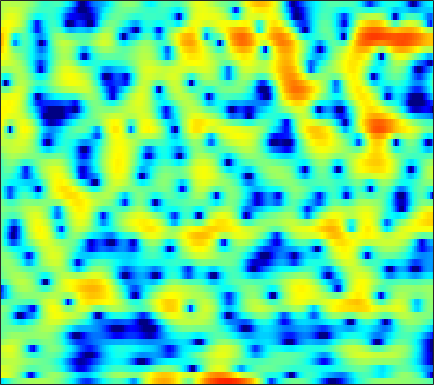

The file beside this chart, header and first rows:
-5.9939, -5.2491, -4.1289, -3.0636, -2.3514, -1.5147, -0.84138, -0.437, 0.013214, 0.35849, 0.61576, 0.76668, 0.93934, 1.0704, 1.1566, 1.244, 1.3032, 1.3369, 1.352, 1.3381, 1.2975, 1.2429, 1.1177, 0.92935
3.678, 3.553, 3.34, 3.055, 2.773, 2.28, 1.615, 0.9764, -0.1045, -1.524, -3.422, -5.276, -8.578, -12.89, -14.49, -11, -7.228, -5.151, -3.106, -1.644, -0.5889, -0.01805, 0.5078, 0.8105
2.832, 2.858, 2.826, 2.71, 2.562, 2.286, 1.915, 1.577, 1.06, 0.4849, -0.1194, -0.5578, -1.069, -1.442, -1.597, -1.627, -1.507, -1.356, -1.127, -0.9302, -0.8071, -0.7822, -0.8501, -1.056
1.299, 1.613, 1.911, 2.083, 2.137, 2.114, 2.001, 1.864, 1.627, 1.344, 1.035, 0.7979, 0.4928, 0.2143, 0.03045, -0.1741, -0.3412, -0.4514, -0.5808, -0.7192, -0.8934, -1.059, -1.354, -1.744
2.013, 2.406, 2.77, 2.958, 2.986, 2.874, 2.593, 2.274, 1.701, 0.9758, 0.1199, -0.5848, -1.536, -2.389, -2.874, -3.175, -3.066, -2.781, -2.267, -1.737, -1.301, -1.066, -0.8921, -0.8912
2.525, 2.909, 3.278, 3.466, 3.483, 3.329, 2.952, 2.516, 1.694, 0.55, -0.9924, -2.502, -5.173, -9.021, -12.8, -14.27, -9.685, -6.884, -4.277, -2.51, -1.307, -0.6869, -0.1612, 0.07213
0.4754, 0.9689, 1.477, 1.816, 1.969, 2.037, 1.958, 1.804, 1.481, 1.037, 0.5014, 0.06838, -0.4895, -0.9595, -1.197, -1.317, -1.214, -1.02, -0.6951, -0.3708, -0.123, -0.01283, 0.00738, -0.1406
-1.07, -0.5631, -0.02715, 0.3555, 0.5576, 0.73, 0.8088, 0.8203, 0.7917, 0.7271, 0.6481, 0.5906, 0.5317, 0.5027, 0.5092, 0.5471, 0.6161, 0.6791, 0.7566, 0.8072, 0.7958, 0.729, 0.5429, 0.2196
-1.277, -0.9951, -0.746, -0.6272, -0.6104, -0.659, -0.7636, -0.8518, -0.9465, -0.9853, -0.9427, -0.8585, -0.6662, -0.403, -0.1675, 0.1688, 0.5209, 0.7746, 1.087, 1.346, 1.53, 1.608, 1.616, 1.498
-0.9557, -0.9842, -1.226, -1.694, -2.198, -3.041, -4.007, -4.738, -5.529, -5.916, -5.767, -5.389, -4.666, -3.826, -3.152, -2.221, -1.273, -0.5728, 0.3105, 1.112, 1.793, 2.212, 2.634, 2.895
-0.4042, -0.6099, -1.212, -2.213, -3.306, -5.315, -8.287, -11.62, -19.71, -26.91, -15.99, -13.01, -10.99, -9.975, -9.341, -8.061, -6.034, -4.309, -2.107, -0.2295, 1.282, 2.177, 3.089, 3.701
0.09675, 0.02489, -0.2682, -0.8215, -1.426, -2.455, -3.7, -4.705, -5.942, -6.81, -7.376, -7.838, -8.922, -11.03, -13.44, -14.41, -9.554, -6.116, -2.673, -0.1708, 1.641, 2.656, 3.594, 4.144
-2.636, -2.381, -1.998, -1.65, -1.447, -1.296, -1.246, -1.262, -1.34, -1.488, -1.671, -1.815, -1.99, -2.075, -2.016, -1.704, -1.083, -0.4602, 0.4763, 1.386, 2.173, 2.647, 3.094, 3.284
-11.06, -9.595, -7.205, -5.125, -3.833, -2.472, -1.468, -0.912, -0.3625, -0.002825, 0.2213, 0.3185, 0.3734, 0.3808, 0.378, 0.3785, 0.4033, 0.4395, 0.5416, 0.6967, 0.911, 1.095, 1.357, 1.584
-12.49, -10.42, -7.275, -4.726, -3.22, -1.64, -0.4479, 0.2235, 0.8769, 1.3, 1.522, 1.564, 1.471, 1.211, 0.9058, 0.3624, -0.3351, -0.9433, -1.801, -2.555, -2.91, -2.789, -2.095, -1.071
-2.981, -2.513, -1.733, -0.8705, -0.2328, 0.524, 1.149, 1.523, 1.874, 2.055, 2.061, 1.954, 1.653, 1.148, 0.6106, -0.374, -1.761, -3.174, -5.88, -10.43, -22.03, -20.11, -9.542, -4.973
-0.8044, -0.4394, 0.01115, 0.433, 0.7125, 1.021, 1.217, 1.3, 1.32, 1.239, 1.064, 0.8712, 0.5413, 0.1232, -0.254, -0.8574, -1.587, -2.218, -3.122, -3.937, -4.322, -4.15, -3.297, -2.094
-0.4621, -0.05108, 0.3646, 0.6259, 0.7158, 0.7193, 0.5829, 0.3861, 0.02293, -0.4324, -0.9271, -1.279, -1.663, -1.88, -1.913, -1.811, -1.601, -1.405, -1.105, -0.781, -0.4145, -0.1087, 0.3271, 0.7683
-0.0548, 0.3131, 0.5948, 0.6498, 0.5531, 0.2395, -0.2775, -0.8218, -1.778, -3.042, -4.644, -6.004, -7.648, -8.084, -7.254, -5.367, -3.446, -2.196, -0.8119, 0.2922, 1.157, 1.674, 2.199, 2.555
0.1912, 0.2071, 0.06205, -0.2405, -0.5461, -1.083, -1.766, -2.393, -3.461, -4.916, -6.955, -9.061, -12.8, -14.49, -11.56, -7.305, -4.179, -2.402, -0.5809, 0.7846, 1.789, 2.357, 2.894, 3.203
-0.3278, -0.8888, -1.73, -2.609, -3.233, -3.942, -4.458, -4.689, -4.873, -4.96, -4.994, -4.966, -4.74, -4.169, -3.503, -2.355, -1.112, -0.2097, 0.8546, 1.717, 2.362, 2.7, 2.972, 3.06
-1.119, -2.457, -4.505, -6.912, -8.853, -10.95, -11.28, -10.25, -8.274, -6.352, -4.678, -3.589, -2.273, -1.09, -0.2793, 0.7096, 1.58, 2.135, 2.721, 3.117, 3.297, 3.288, 3.097, 2.727
-1.309, -3.045, -5.879, -9.493, -12.83, -17.66, -17.99, -14.73, -10.66, -7.306, -4.555, -2.8, -0.8436, 0.7529, 1.748, 2.81, 3.595, 4.003, 4.319, 4.353, 4.1, 3.723, 2.931, 1.793
-1.21, -2.739, -5.2, -8.139, -10.85, -14.93, -17.63, -15.77, -11.13, -7.149, -3.982, -2.034, 0.0785, 1.743, 2.72, 3.714, 4.367, 4.643, 4.737, 4.514, 3.981, 3.361, 2.217, 0.6457
-1.278, -2.09, -3.483, -5.292, -6.881, -8.934, -9.939, -9.181, -6.884, -4.336, -2.097, -0.6479, 0.9404, 2.19, 2.919, 3.608, 4.003, 4.104, 3.978, 3.561, 2.84, 2.098, 0.8933, -0.5177
-0.7436, -0.8204, -1.16, -1.572, -1.859, -2.111, -2.078, -1.853, -1.259, -0.4617, 0.4199, 1.076, 1.87, 2.519, 2.894, 3.218, 3.333, 3.266, 2.954, 2.357, 1.427, 0.4813, -1.159, -3.312
0.01351, -0.09014, -0.2873, -0.4698, -0.5571, -0.5774, -0.4339, -0.2356, 0.1311, 0.5628, 1.016, 1.323, 1.693, 1.974, 2.11, 2.212, 2.185, 2.08, 1.809, 1.352, 0.6669, -0.03325, -1.342, -3.159
-0.2933, -0.9161, -1.677, -2.299, -2.55, -2.527, -2.181, -1.767, -1.183, -0.6373, -0.2095, 0.01679, 0.1703, 0.1869, 0.1286, -0.005616, -0.1271, -0.1651, -0.1194, 0.01277, 0.1609, 0.235, 0.2522, 0.1875
-1.904, -3.53, -6.245, -9.477, -11.07, -9.859, -7.159, -5.444, -3.786, -2.709, -2.123, -1.951, -2.074, -2.592, -3.233, -4.374, -5.493, -5.882, -5.214, -3.543, -1.727, -0.5218, 0.8463, 1.93
-2.587, -4.12, -6.761, -9.772, -11.33, -10.37, -7.999, -6.506, -5.087, -4.237, -3.865, -3.867, -4.239, -5.115, -6.218, -8.628, -13.09, -18.67, -14.03, -7.495, -3.491, -1.345, 0.807, 2.403
-2.291, -2.737, -3.408, -4.058, -4.421, -4.724, -4.899, -5.001, -5.171, -5.451, -5.779, -6.013, -6.218, -6.299, -6.293, -6.236, -6.014, -5.56, -4.44, -2.855, -1.119, 0.1168, 1.578, 2.759
-2.453, -2.206, -2.099, -2.21, -2.435, -2.935, -3.679, -4.445, -5.859, -7.807, -10.25, -11.89, -12.04, -9.839, -7.96, -5.804, -4.035, -2.887, -1.521, -0.275, 0.877, 1.661, 2.561, 3.285
-2.554, -1.863, -1.284, -1.055, -1.117, -1.483, -2.198, -3.022, -4.604, -6.862, -9.969, -12.47, -12.72, -9.387, -6.961, -4.449, -2.541, -1.395, -0.1479, 0.8662, 1.71, 2.233, 2.8, 3.219
-2.007, -1.215, -0.4764, -0.04188, 0.101, 0.05851, -0.2384, -0.5973, -1.22, -1.935, -2.588, -2.908, -2.973, -2.623, -2.18, -1.479, -0.7869, -0.3078, 0.2587, 0.7385, 1.118, 1.36, 1.63, 1.819
-0.7603, -0.1095, 0.5747, 1.044, 1.279, 1.434, 1.434, 1.356, 1.179, 0.9455, 0.6947, 0.5181, 0.3136, 0.1512, 0.04036, -0.09969, -0.263, -0.4107, -0.6252, -0.8356, -0.9979, -1.06, -1.05, -0.9469
0.772, 1.205, 1.675, 2.017, 2.206, 2.389, 2.508, 2.543, 2.519, 2.419, 2.237, 2.036, 1.675, 1.191, 0.7465, 0.01197, -0.8886, -1.686, -2.911, -4.238, -5.417, -6.018, -6.185, -5.648
2.051, 2.128, 2.144, 2.17, 2.216, 2.363, 2.582, 2.761, 2.956, 3.048, 2.987, 2.819, 2.413, 1.767, 1.111, -0.03152, -1.533, -2.949, -5.353, -8.68, -13.83, -20.52, -20.06, -12.95
2.877, 2.193, 1.116, 0.1531, -0.1843, 0.1122, 1.021, 1.82, 2.757, 3.394, 3.687, 3.683, 3.381, 2.754, 2.063, 0.8598, -0.6816, -2.058, -4.156, -6.536, -8.899, -10.23, -10.74, -9.83
3.818, 2.183, -1.135, -7.343, -20.95, -8.211, -1.829, 0.7217, 2.82, 4.005, 4.563, 4.648, 4.381, 3.735, 3.023, 1.802, 0.2999, -0.9709, -2.817, -4.672, -6.413, -7.491, -8.439, -8.809
4.724, 3.806, 2.377, 1.058, 0.501, 0.6809, 1.585, 2.369, 3.207, 3.686, 3.786, 3.611, 3.067, 2.174, 1.289, -0.1743, -1.96, -3.522, -5.893, -8.573, -11.64, -13.83, -16.25, -17.2
4.84, 4.58, 4.206, 3.84, 3.64, 3.464, 3.37, 3.296, 3.132, 2.831, 2.309, 1.755, 0.7897, -0.4474, -1.552, -3.277, -5.299, -7.037, -9.805, -13.24, -17.74, -22.45, -31.81, -30.25
4.639, 4.685, 4.666, 4.567, 4.445, 4.23, 3.939, 3.643, 3.127, 2.428, 1.51, 0.6659, -0.6879, -2.29, -3.627, -5.553, -7.554, -9.047, -11.05, -13.02, -15.07, -16.52, -18.35, -19.73
4.208, 4.408, 4.559, 4.626, 4.602, 4.477, 4.218, 3.924, 3.353, 2.53, 1.423, 0.3759, -1.355, -3.505, -5.432, -8.363, -11.28, -12.84, -13.32, -12.89, -12.35, -12.15, -12.02, -11.97
3.063, 3.235, 3.433, 3.627, 3.784, 3.943, 3.986, 3.902, 3.578, 2.969, 2.019, 1.042, -0.6694, -2.97, -5.221, -9.259, -15.48, -20.71, -15.98, -11.57, -9.051, -7.823, -6.639, -5.824
-0.3687, -0.7702, -0.9657, -0.5402, 0.1549, 1.215, 2.125, 2.587, 2.888, 2.815, 2.366, 1.795, 0.745, -0.598, -1.732, -3.281, -4.589, -5.183, -5.283, -4.782, -3.935, -3.244, -2.361, -1.551
-5.651, -9.154, -19.04, -11.87, -6.675, -2.753, -0.4419, 0.6671, 1.55, 1.896, 1.825, 1.551, 0.9521, 0.1694, -0.4798, -1.328, -2.036, -2.404, -2.61, -2.471, -2.034, -1.562, -0.8198, -0.01105
-2.679, -3.598, -4.307, -3.777, -2.752, -1.199, 0.05376, 0.7445, 1.301, 1.47, 1.3, 0.9709, 0.291, -0.6223, -1.428, -2.596, -3.742, -4.449, -4.952, -4.745, -3.94, -3.069, -1.78, -0.5156
1.225, 1.114, 1.036, 1.099, 1.217, 1.426, 1.615, 1.669, 1.59, 1.315, 0.7977, 0.234, -0.7761, -2.127, -3.412, -5.616, -8.6, -11.61, -16.26, -14.56, -9.76, -7.021, -4.249, -2.136
3.231, 3.148, 2.969, 2.76, 2.582, 2.307, 2.007, 1.728, 1.285, 0.7207, -0.005301, -0.682, -1.78, -3.133, -4.364, -6.317, -8.65, -10.5, -12.34, -11.69, -9.312, -7.392, -5.08, -3.125
4.549, 4.257, 3.763, 3.177, 2.713, 2.066, 1.437, 0.9942, 0.4235, -0.1775, -0.8476, -1.431, -2.327, -3.405, -4.296, -5.523, -6.685, -7.402, -7.894, -7.793, -6.991, -6.08, -4.656, -3.216
5.958, 5.333, 4.314, 3.079, 2.059, 0.7462, -0.3614, -0.9011, -1.283, -1.435, -1.622, -1.884, -2.486, -3.397, -4.27, -5.683, -7.287, -8.517, -9.763, -9.927, -8.653, -7.188, -5.115, -3.212
7.262, 6.375, 4.773, 2.566, 0.3553, -3.59, -8.222, -8.908, -5.874, -3.477, -2.273, -1.959, -2.175, -2.954, -3.92, -5.727, -8.33, -11.17, -17.79, -26.66, -13.37, -9.027, -5.26, -2.663
6.962, 6.297, 5.011, 3.184, 1.393, -1.54, -4.309, -4.906, -3.72, -2.352, -1.659, -1.621, -2.101, -3.131, -4.166, -5.759, -7.324, -8.279, -8.927, -8.527, -7.082, -5.614, -3.648, -1.945
5.135, 5.155, 4.899, 4.332, 3.751, 2.894, 2.094, 1.571, 1.057, 0.5271, -0.1687, -0.9143, -2.315, -4.322, -6.276, -9.535, -12.71, -13.13, -11.03, -8.317, -6.131, -4.779, -3.331, -2.256
2.917, 3.617, 4.16, 4.351, 4.325, 4.101, 3.729, 3.364, 2.749, 1.98, 0.984, 0.04194, -1.572, -3.688, -5.73, -9.148, -12.75, -13.15, -10.34, -7.487, -5.41, -4.267, -3.209, -2.643
1.557, 2.342, 3.061, 3.486, 3.642, 3.664, 3.501, 3.284, 2.839, 2.25, 1.496, 0.8256, -0.2078, -1.375, -2.278, -3.395, -4.205, -4.482, -4.437, -4.021, -3.51, -3.168, -2.839, -2.741
1.369, 1.838, 2.307, 2.607, 2.726, 2.775, 2.704, 2.579, 2.344, 2.001, 1.566, 1.179, 0.5964, -0.04134, -0.5319, -1.159, -1.7, -2.03, -2.333, -2.503, -2.553, -2.552, -2.543, -2.572
1.655, 1.81, 1.924, 1.935, 1.902, 1.833, 1.77, 1.722, 1.678, 1.612, 1.493, 1.345, 1.056, 0.6572, 0.2807, -0.3052, -0.9554, -1.457, -2.064, -2.536, -2.774, -2.779, -2.619, -2.368
